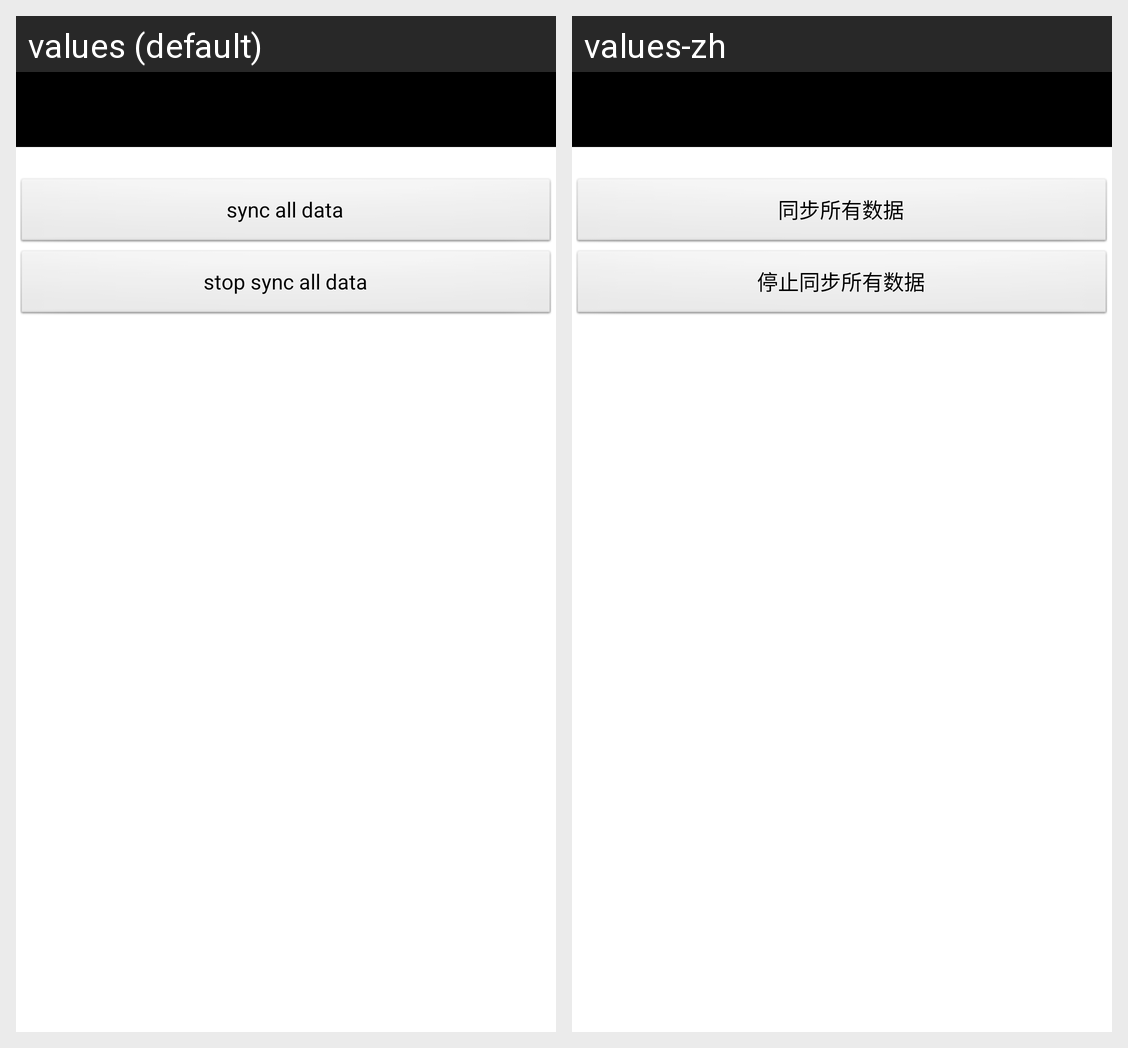

For this localized Android screen grid, give each drawn string resource with its value in every locale shown.
Android screen res/layout/activity_sync_data.xml rendered under 2 locales, left to right: values (default), values-zh. Device: Nexus 5 (rendered at 1080×1920; each locale shown at half size, 540×960, under a caption strip naming it); theme AppTheme.
Strings drawn on this screen, with the default value and each locale's value (text and hints the layout hard-codes, and strings that could not be matched under every locale, appear in the picture but are not listed):

sync_all_data
  values: sync all data
  values-zh: 同步所有数据

stop_sync_all_data
  values: stop sync all data
  values-zh: 停止同步所有数据
